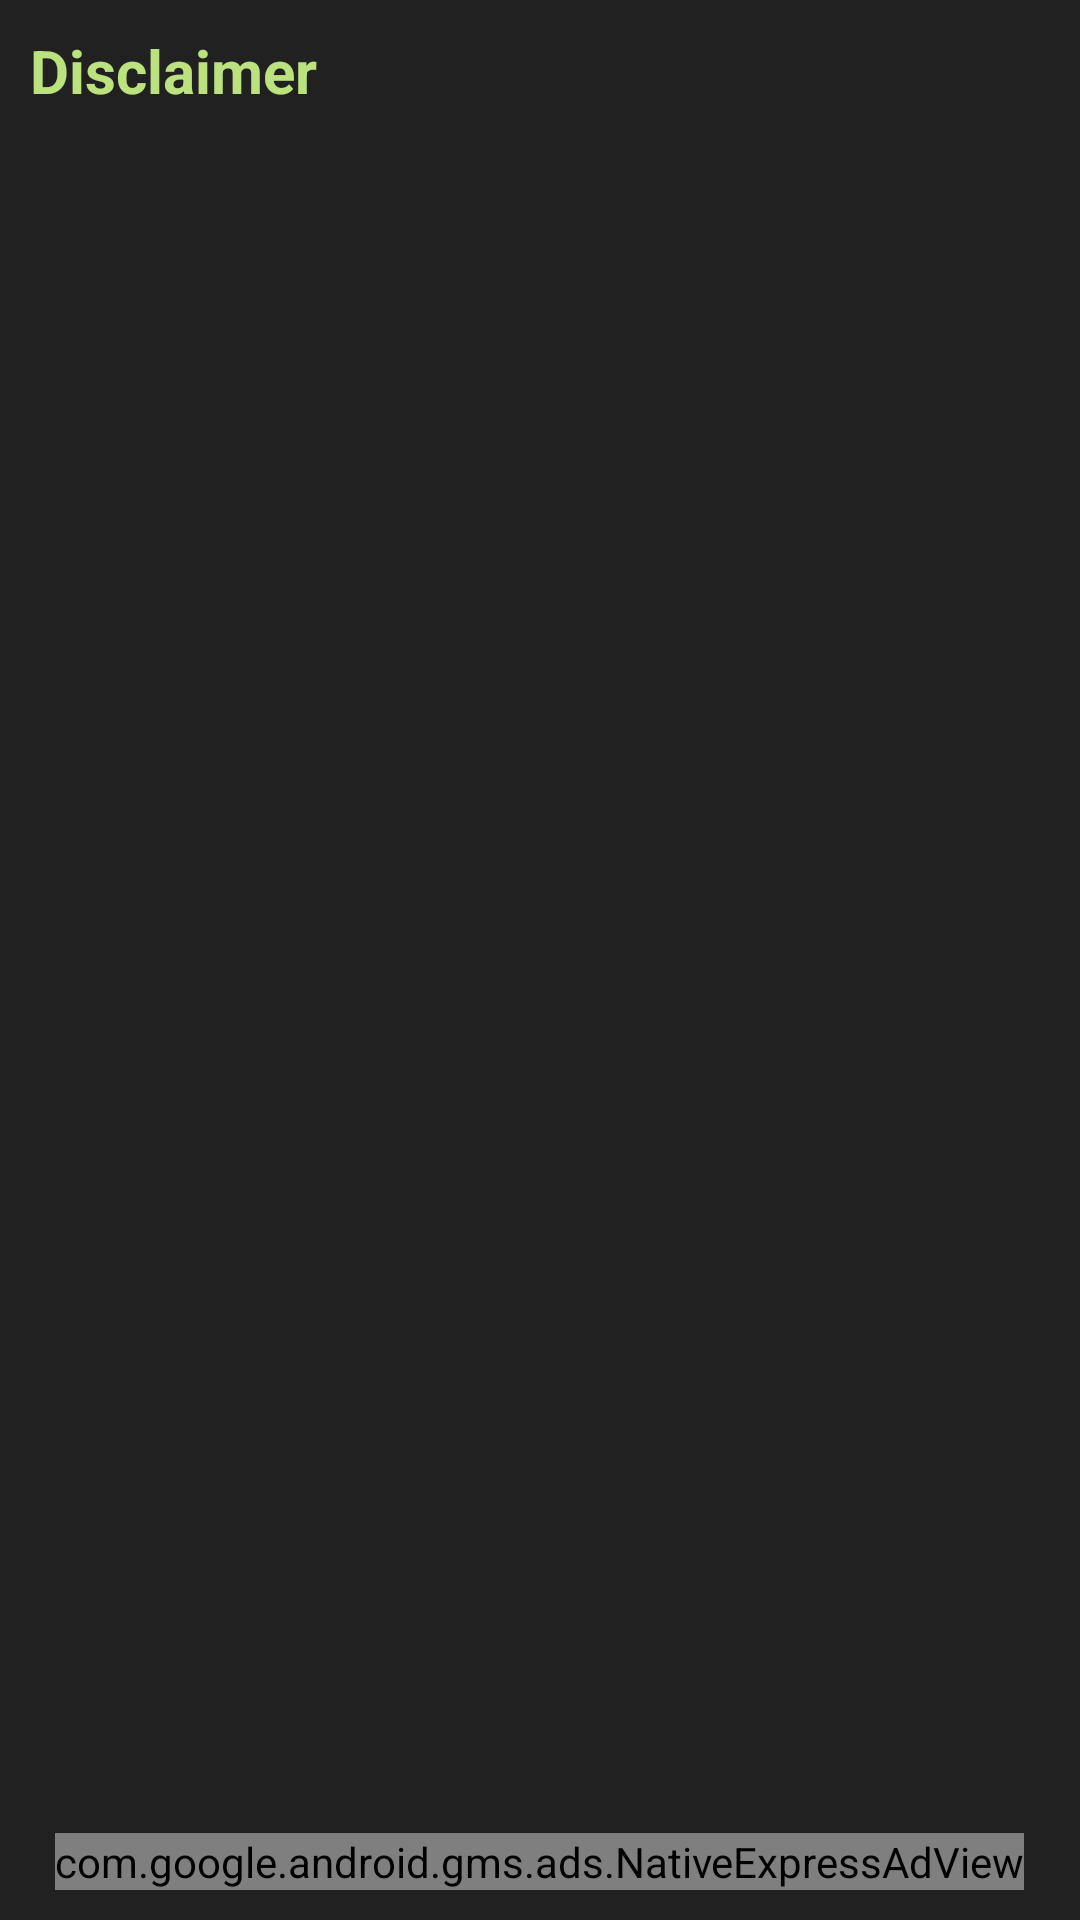

Produce the Android XML layout that renders to this screen, including the resource entries it uses.
<!-- AndroidManifest.xml: application theme AppTheme -->
<!-- res/layout/activity_about.xml -->
<?xml version="1.0" encoding="utf-8"?>
<RelativeLayout xmlns:android="http://schemas.android.com/apk/res/android"
    xmlns:tools="http://schemas.android.com/tools"
    android:layout_width="match_parent"
    android:layout_height="match_parent"
    xmlns:app="http://schemas.android.com/apk/res-auto"
    xmlns:ads="http://schemas.android.com/apk/res-auto"
    android:orientation="vertical"
    android:background="@color/colorPrimaryLight"
    android:padding="10dp"
    tools:context="com.geekyartists.newplotter.About">

    <TextView
        android:id="@+id/disclaimer"
        android:layout_width="wrap_content"
        android:layout_height="wrap_content"
        android:textColor="@color/colorAccent"
        android:textStyle="bold"
        android:textSize="20sp"
        android:text="Disclaimer" />
    <TextView
        android:id="@+id/disclaimercontent"
        android:layout_width="wrap_content"
        android:layout_height="wrap_content"
        android:textColor="#ffffff"
        android:textSize="15sp"
        android:layout_below="@id/disclaimer"
        android:text=" " />

    <TextView
        android:id="@+id/textViewAbout"
        android:layout_width="wrap_content"
        android:layout_height="wrap_content"
        android:textColor="#ffffff"
        android:layout_marginTop="10dp"
        android:layout_below="@id/disclaimercontent"
        android:textSize="15sp"
        android:text="" />

    <com.google.android.gms.ads.NativeExpressAdView
        android:id="@+id/adViewabout"
        android:layout_width="wrap_content"
        android:layout_height="wrap_content"
        android:layout_centerHorizontal="true"
        android:layout_alignParentBottom="true"
        ads:adUnitId="@string/banner_ad_unit_id_about"
        ads:adSize="340x320">
    </com.google.android.gms.ads.NativeExpressAdView>

</RelativeLayout>
<!-- resources referenced by this layout -->
<resources>
  <color name="colorAccent">#bce27f</color>
  <color name="colorPrimaryLight">#212121</color>
  <string name="banner_ad_unit_id_about">ca-app-pub-7528515959312214/9359160683</string>
  <style name="AppTheme" parent="Theme.AppCompat.Light.DarkActionBar">
          
          <item name="colorPrimary">@color/colorPrimary</item>
          <item name="colorPrimaryDark">@color/colorPrimaryDark</item>
          <item name="colorAccent">@color/colorAccent</item>
          <item name="windowActionModeOverlay">true</item>
          <item name="actionModeBackground">@color/colorLightestGrey</item>
      </style>
  <color name="colorPrimary">#101010</color>
  <color name="colorPrimaryDark">#000000</color>
  <color name="colorLightestGrey">#545454</color>
</resources>
